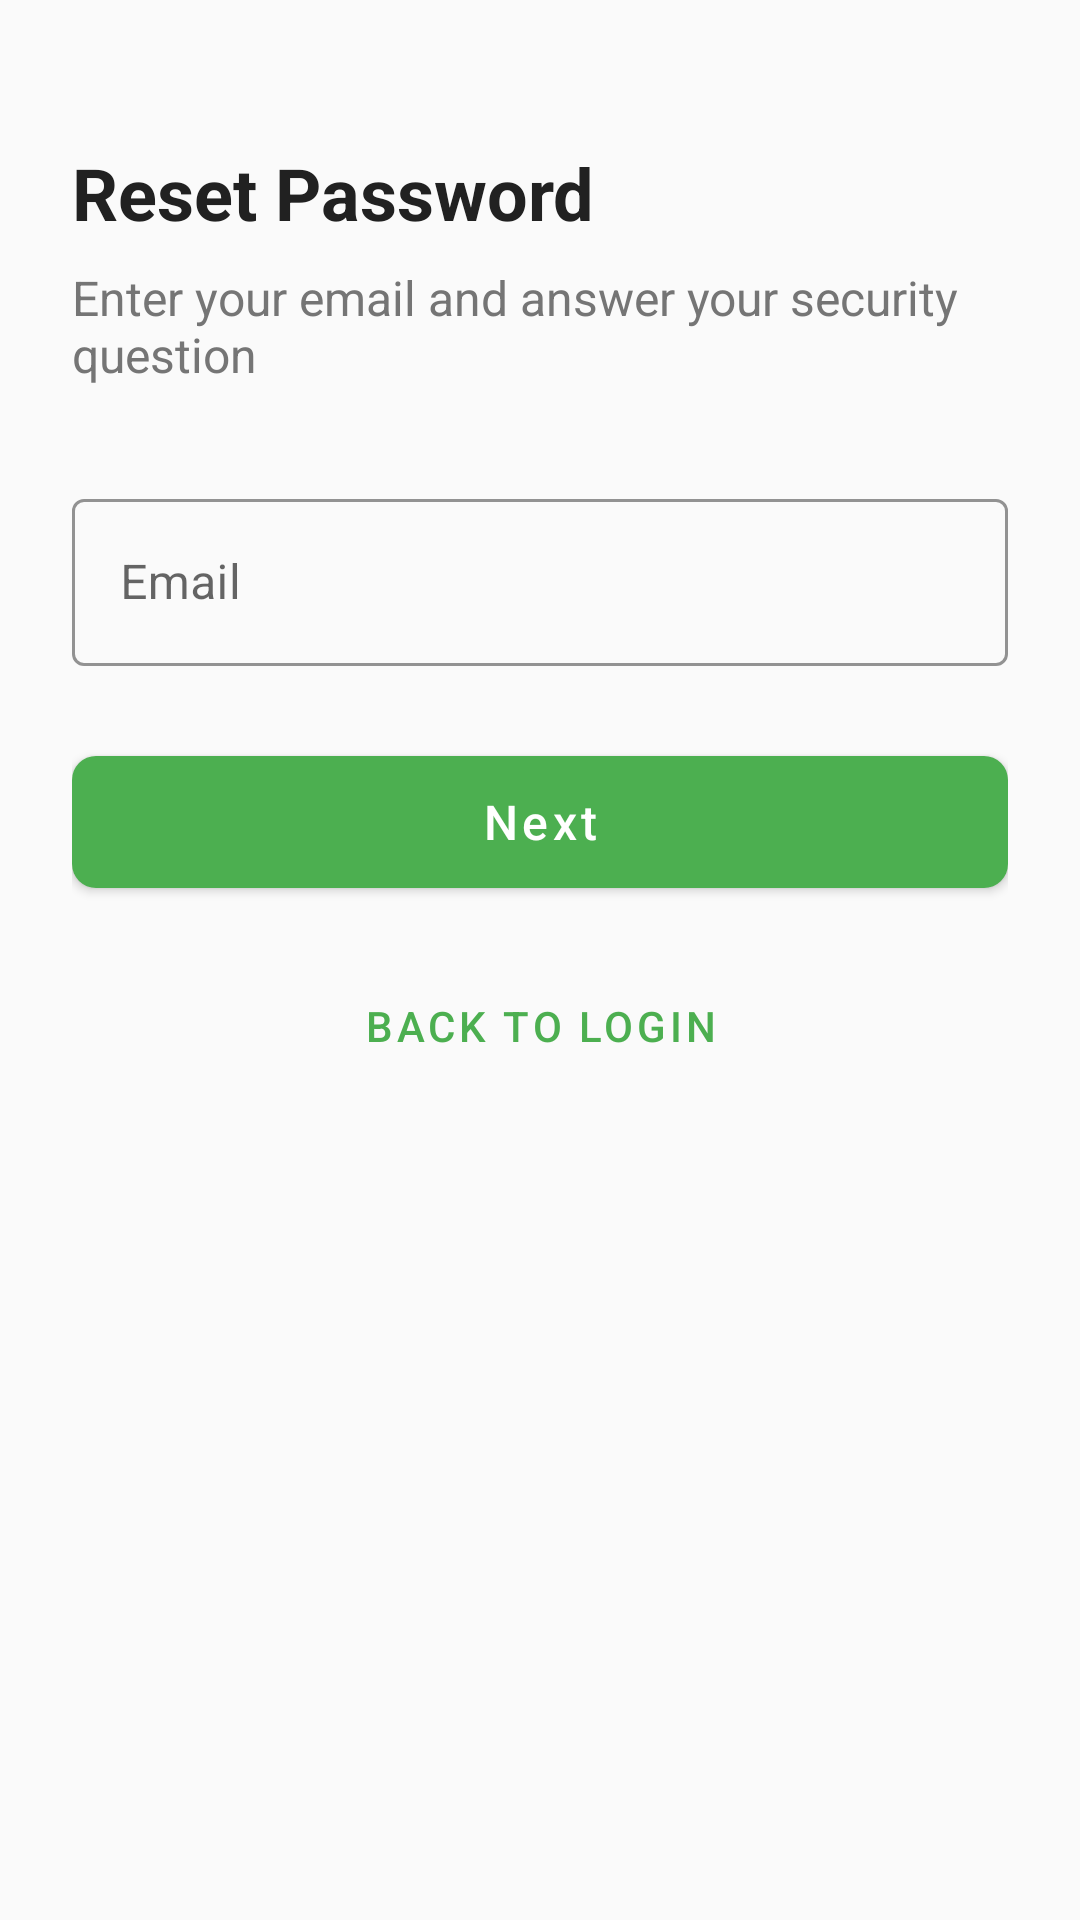

Layout XML and referenced resources for this Android screen:
<!-- AndroidManifest.xml: application theme Theme.SmartExpense -->
<!-- res/layout/activity_reset_password.xml -->
<?xml version="1.0" encoding="utf-8"?>
<ScrollView xmlns:android="http://schemas.android.com/apk/res/android"
    xmlns:app="http://schemas.android.com/apk/res-auto"
    android:layout_width="match_parent"
    android:layout_height="match_parent"
    android:fillViewport="true"
    android:background="@color/background">

    <LinearLayout
        android:layout_width="match_parent"
        android:layout_height="wrap_content"
        android:orientation="vertical"
        android:padding="24dp">

        <TextView
            android:layout_width="wrap_content"
            android:layout_height="wrap_content"
            android:text="@string/reset_password"
            style="@style/TitleText"
            android:layout_marginTop="24dp"
            android:layout_marginBottom="8dp" />

        <TextView
            android:layout_width="wrap_content"
            android:layout_height="wrap_content"
            android:text="Enter your email and answer your security question"
            style="@style/SubtitleText"
            android:layout_marginBottom="32dp" />

        <com.google.android.material.textfield.TextInputLayout
            android:id="@+id/emailInputLayout"
            style="@style/AppTextInputLayout"
            android:layout_marginBottom="16dp">

            <com.google.android.material.textfield.TextInputEditText
                android:id="@+id/emailEditText"
                android:layout_width="match_parent"
                android:layout_height="wrap_content"
                android:hint="@string/email"
                android:inputType="textEmailAddress"
                android:maxLines="1" />

        </com.google.android.material.textfield.TextInputLayout>

        <TextView
            android:id="@+id/securityQuestionText"
            android:layout_width="wrap_content"
            android:layout_height="wrap_content"
            android:text=""
            style="@style/SubtitleText"
            android:layout_marginBottom="8dp"
            android:visibility="gone" />

        <com.google.android.material.textfield.TextInputLayout
            android:id="@+id/securityAnswerInputLayout"
            style="@style/AppTextInputLayout"
            android:layout_marginBottom="16dp"
            android:visibility="gone">

            <com.google.android.material.textfield.TextInputEditText
                android:id="@+id/securityAnswerEditText"
                android:layout_width="match_parent"
                android:layout_height="wrap_content"
                android:hint="@string/security_answer"
                android:inputType="text"
                android:maxLines="1" />

        </com.google.android.material.textfield.TextInputLayout>

        <com.google.android.material.textfield.TextInputLayout
            android:id="@+id/newPasswordInputLayout"
            style="@style/AppTextInputLayout"
            android:layout_marginBottom="16dp"
            android:visibility="gone"
            app:passwordToggleEnabled="true">

            <com.google.android.material.textfield.TextInputEditText
                android:id="@+id/newPasswordEditText"
                android:layout_width="match_parent"
                android:layout_height="wrap_content"
                android:hint="@string/new_password"
                android:inputType="textPassword"
                android:maxLines="1" />

        </com.google.android.material.textfield.TextInputLayout>

        <com.google.android.material.button.MaterialButton
            android:id="@+id/verifyButton"
            style="@style/AppButton"
            android:text="@string/verify_answer"
            android:layout_marginTop="8dp"
            android:visibility="gone" />

        <com.google.android.material.button.MaterialButton
            android:id="@+id/resetButton"
            style="@style/AppButton"
            android:text="@string/reset_password"
            android:layout_marginTop="8dp"
            android:visibility="gone" />

        <com.google.android.material.button.MaterialButton
            android:id="@+id/checkEmailButton"
            style="@style/AppButton"
            android:text="Next"
            android:layout_marginTop="8dp" />

        <com.google.android.material.button.MaterialButton
            android:id="@+id/backToLoginButton"
            style="@style/Widget.MaterialComponents.Button.TextButton"
            android:layout_width="wrap_content"
            android:layout_height="wrap_content"
            android:text="Back to Login"
            android:layout_gravity="center"
            android:layout_marginTop="16dp"
            android:textColor="@color/primary" />

    </LinearLayout>

</ScrollView>
<!-- resources referenced by this layout -->
<resources>
  <color name="background">#FAFAFA</color>
  <color name="primary">#4CAF50</color>
  <string name="email">Email</string>
  <string name="new_password">New Password</string>
  <string name="reset_password">Reset Password</string>
  <string name="security_answer">Security Answer</string>
  <string name="verify_answer">Verify Answer</string>
  <style name="AppButton" parent="Widget.MaterialComponents.Button">
          <item name="android:layout_width">match_parent</item>
          <item name="android:layout_height">56dp</item>
          <item name="android:textColor">@color/text_white</item>
          <item name="android:textSize">16sp</item>
          <item name="android:textAllCaps">false</item>
          <item name="backgroundTint">@color/primary</item>
          <item name="cornerRadius">8dp</item>
      </style>
  <style name="AppTextInputLayout" parent="Widget.MaterialComponents.TextInputLayout.OutlinedBox">
          <item name="android:layout_width">match_parent</item>
          <item name="android:layout_height">wrap_content</item>
          <item name="boxStrokeColor">@color/primary</item>
          <item name="hintTextColor">@color/primary</item>
      </style>
  <style name="SubtitleText">
          <item name="android:textSize">16sp</item>
          <item name="android:textColor">@color/text_secondary</item>
      </style>
  <style name="TitleText">
          <item name="android:textSize">24sp</item>
          <item name="android:textColor">@color/text_primary</item>
          <item name="android:textStyle">bold</item>
      </style>
  <style name="Theme.SmartExpense" parent="Theme.MaterialComponents.DayNight.DarkActionBar">
          <item name="colorPrimary">@color/primary</item>
          <item name="colorPrimaryDark">@color/primary_dark</item>
          <item name="colorAccent">@color/accent</item>
          <item name="android:windowBackground">@color/background</item>
          <item name="android:textColorPrimary">@color/text_primary</item>
          <item name="android:textColorSecondary">@color/text_secondary</item>
      </style>
  <color name="text_white">#FFFFFF</color>
  <color name="text_secondary">#757575</color>
  <color name="text_primary">#212121</color>
  <color name="primary_dark">#388E3C</color>
  <color name="accent">#FF9800</color>
</resources>
